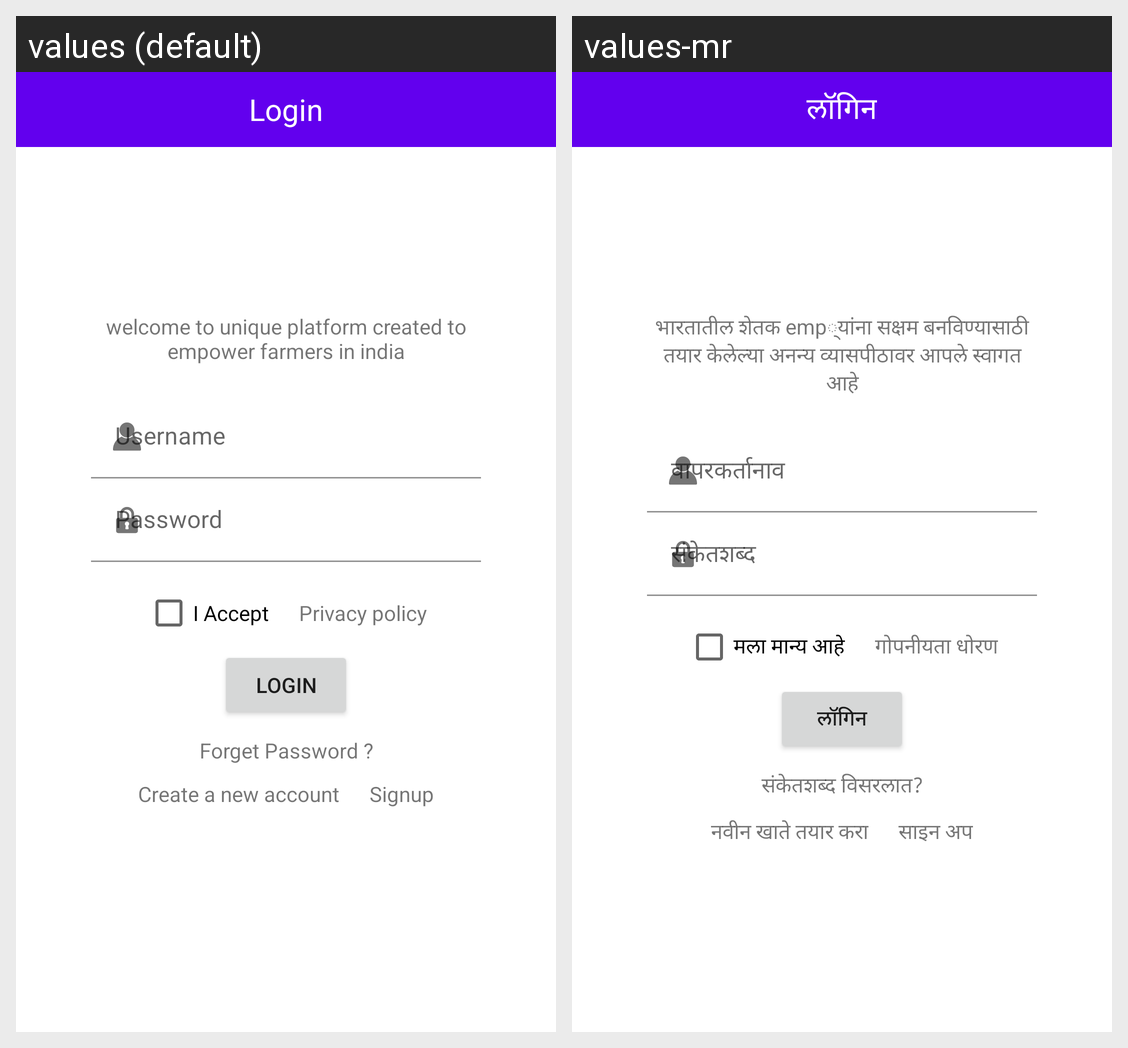

Strings drawn on this Android screen and how each of the app's shown locales translates them:
Android screen res/layout/fragment_login.xml rendered under 2 locales, left to right: values (default), values-mr. Device: Nexus 5 (rendered at 1080×1920; each locale shown at half size, 540×960, under a caption strip naming it); theme AppTheme.
Strings drawn on this screen, with the default value and each locale's value (text and hints the layout hard-codes, and strings that could not be matched under every locale, appear in the picture but are not listed):

login
  values: Login
  values-mr: लॉगिन

wellcome_login
  values: welcome to unique platform created to empower farmers in india
  values-mr: भारतातील शेतक emp्यांना सक्षम बनविण्यासाठी तयार केलेल्या अनन्य व्यासपीठावर आपले स्वागत आहे

i_accept
  values: I Accept
  values-mr: मला मान्य आहे

privacy_policy
  values: Privacy policy
  values-mr: गोपनीयता धोरण

forget_password
  values: Forget Password ?
  values-mr: संकेतशब्द विसरलात?

create_account
  values: Create a new account
  values-mr: नवीन खाते तयार करा

signup
  values: Signup
  values-mr: साइन अप
